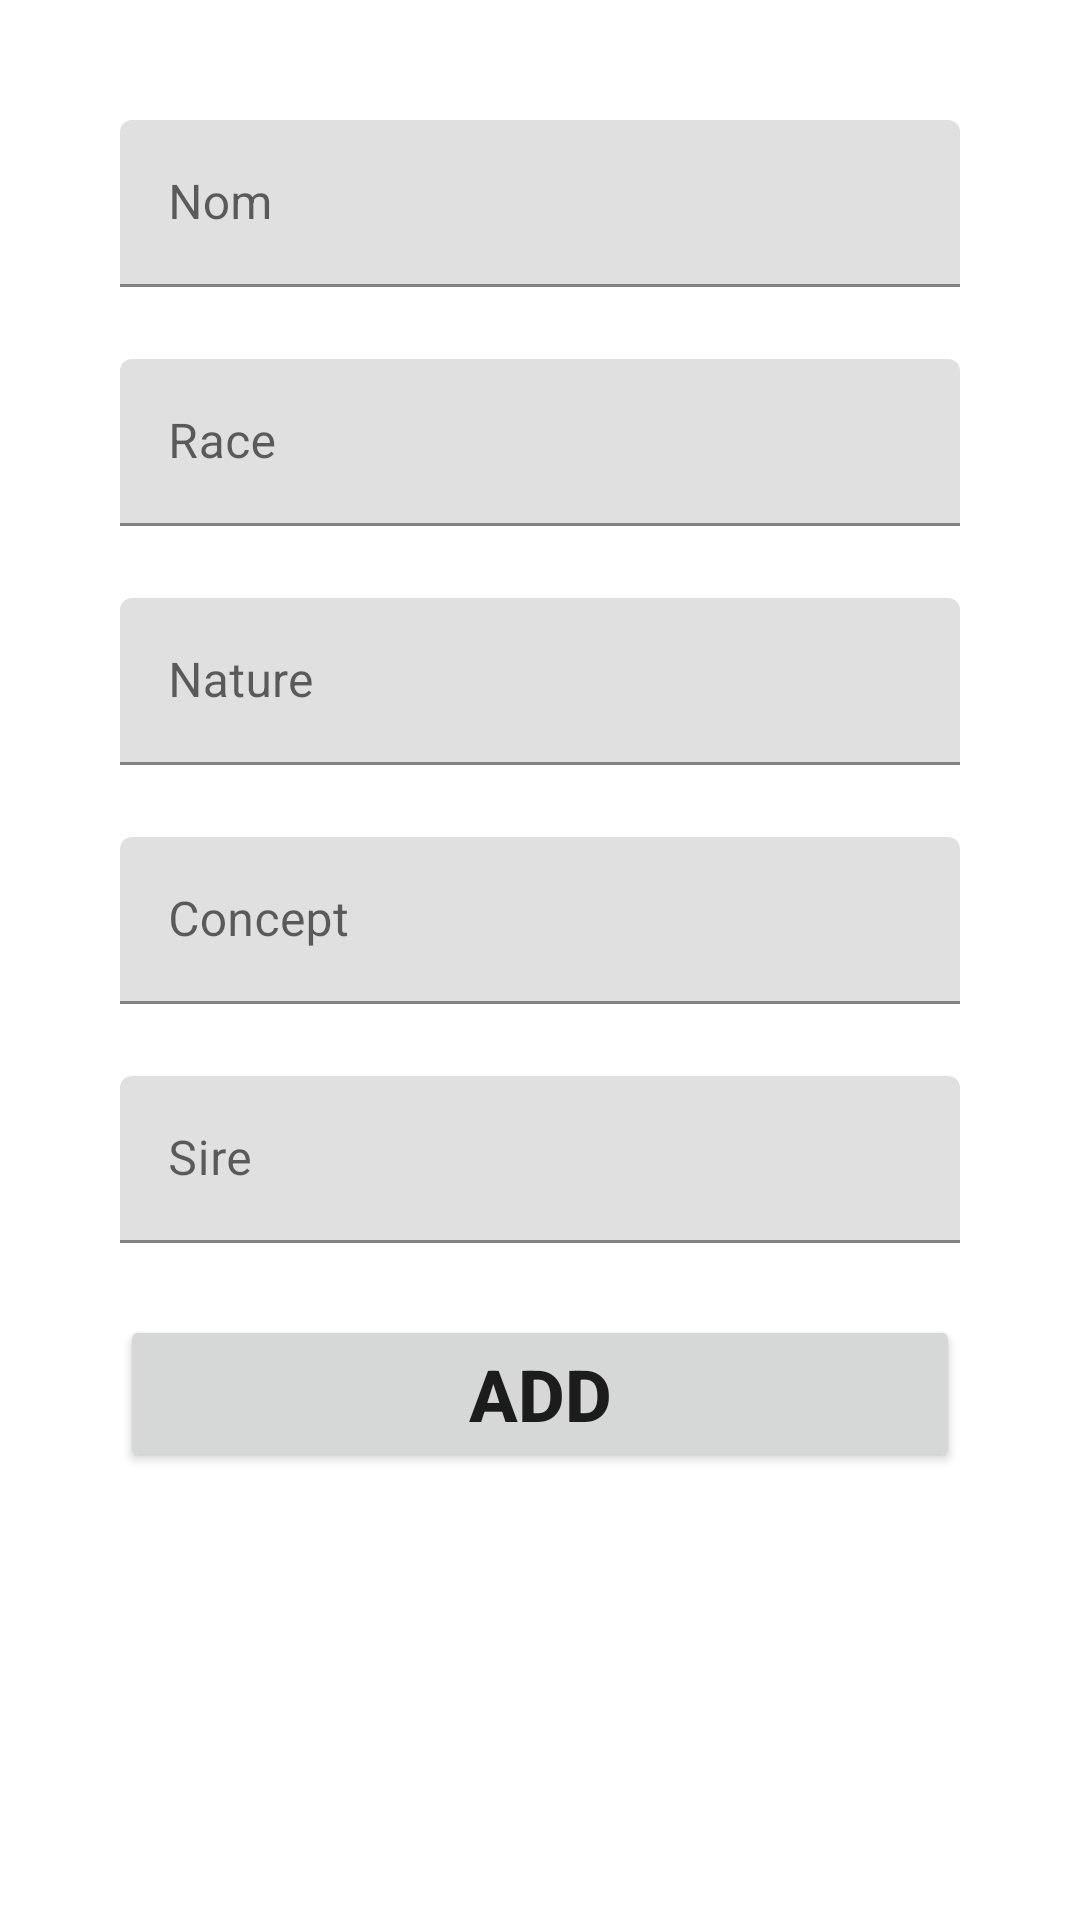

Layout XML and referenced resources for this Android screen:
<!-- AndroidManifest.xml: application theme Theme.Vamp_generator_v2 -->
<!-- res/layout/fragment_home.xml -->
<?xml version="1.0" encoding="utf-8"?>
<ScrollView xmlns:android="http://schemas.android.com/apk/res/android"
    xmlns:tools="http://schemas.android.com/tools"
    android:layout_width="match_parent"
    android:layout_height="match_parent"
    xmlns:app="http://schemas.android.com/apk/res-auto">

    <androidx.constraintlayout.widget.ConstraintLayout
        android:layout_width="match_parent"
        android:layout_height="wrap_content"
        android:padding="16dp"
        tools:context=".HomeFragment">

        <com.google.android.material.textfield.TextInputLayout
            android:id="@+id/nameTextField"
            android:layout_width="match_parent"
            android:layout_height="wrap_content"
            android:layout_marginTop="24dp"
            android:layout_marginStart="24dp"
            android:layout_marginEnd="24dp"
            android:hint="@string/nom"
            app:layout_constraintTop_toTopOf="parent"
            app:layout_constraintStart_toStartOf="parent"
            app:layout_constraintEnd_toEndOf="parent">


            <com.google.android.material.textfield.TextInputEditText
                android:id="@+id/name_et"
                android:layout_width="match_parent"
                android:layout_height="wrap_content"
                android:inputType="text" />

        </com.google.android.material.textfield.TextInputLayout>
        <com.google.android.material.textfield.TextInputLayout
            android:id="@+id/raceTextField"
            android:layout_width="match_parent"
            android:layout_height="wrap_content"
            android:layout_marginTop="24dp"
            android:layout_marginStart="24dp"
            android:layout_marginEnd="24dp"
            android:hint="@string/race"
            app:layout_constraintTop_toBottomOf="@+id/nameTextField"
            app:layout_constraintStart_toStartOf="parent"
            app:layout_constraintEnd_toEndOf="parent">


            <com.google.android.material.textfield.TextInputEditText
                android:id="@+id/race_et"
                android:layout_width="match_parent"
                android:layout_height="wrap_content"
                android:inputType="text" />

        </com.google.android.material.textfield.TextInputLayout>

        <com.google.android.material.textfield.TextInputLayout
            android:id="@+id/natureTextField"
            android:layout_width="match_parent"
            android:layout_height="wrap_content"
            android:layout_marginTop="24dp"
            android:layout_marginStart="24dp"
            android:layout_marginEnd="24dp"
            android:hint="@string/nature"
            app:layout_constraintTop_toBottomOf="@+id/raceTextField"
            app:layout_constraintStart_toStartOf="parent"
            app:layout_constraintEnd_toEndOf="parent">


            <com.google.android.material.textfield.TextInputEditText
                android:id="@+id/nature_et"
                android:layout_width="match_parent"
                android:layout_height="wrap_content"
                android:inputType="text" />

        </com.google.android.material.textfield.TextInputLayout>
        <com.google.android.material.textfield.TextInputLayout
            android:id="@+id/conceptTextField"
            android:layout_width="match_parent"
            android:layout_height="wrap_content"
            android:layout_marginTop="24dp"
            android:layout_marginStart="24dp"
            android:layout_marginEnd="24dp"
            android:hint="@string/concept"
            app:layout_constraintTop_toBottomOf="@+id/natureTextField"
            app:layout_constraintStart_toStartOf="parent"
            app:layout_constraintEnd_toEndOf="parent">


            <com.google.android.material.textfield.TextInputEditText
                android:id="@+id/concept_et"
                android:layout_width="match_parent"
                android:layout_height="wrap_content"
                android:inputType="text" />

        </com.google.android.material.textfield.TextInputLayout>
        <com.google.android.material.textfield.TextInputLayout
            android:id="@+id/sireTextField"
            android:layout_width="match_parent"
            android:layout_height="wrap_content"
            android:layout_marginTop="24dp"
            android:layout_marginStart="24dp"
            android:layout_marginEnd="24dp"
            android:hint="@string/sire"
            app:layout_constraintTop_toBottomOf="@+id/conceptTextField"
            app:layout_constraintStart_toStartOf="parent"
            app:layout_constraintEnd_toEndOf="parent">


            <com.google.android.material.textfield.TextInputEditText
                android:id="@+id/sire_et"
                android:layout_width="match_parent"
                android:layout_height="wrap_content"
                android:inputType="text" />

        </com.google.android.material.textfield.TextInputLayout>

        <Button
            android:id="@+id/saveButton"
            android:layout_width="0dp"
            android:layout_height="wrap_content"
            android:layout_marginTop="24dp"
            android:layout_marginStart="24dp"
            android:layout_marginEnd="24dp"
            app:layout_constraintTop_toBottomOf="@id/sireTextField"
            app:layout_constraintStart_toStartOf="parent"
            app:layout_constraintEnd_toEndOf="parent"
            android:text="@string/add"
            android:textStyle="bold"
            android:textSize="24sp"/>
        
        
        
        
    </androidx.constraintlayout.widget.ConstraintLayout>

</ScrollView>
<!-- resources referenced by this layout -->
<resources>
  <string name="add">ADD</string>
  <string name="concept">Concept</string>
  <string name="nature">Nature</string>
  <string name="nom">Nom</string>
  <string name="race">Race</string>
  <string name="sire">Sire</string>
  <style name="Theme.Vamp_generator_v2" parent="Theme.MaterialComponents.DayNight.DarkActionBar">
          
          <item name="colorPrimary">@color/purple_500</item>
          <item name="colorPrimaryVariant">@color/purple_700</item>
          <item name="colorOnPrimary">@color/white</item>
          
          <item name="colorSecondary">@color/teal_200</item>
          <item name="colorSecondaryVariant">@color/teal_700</item>
          <item name="colorOnSecondary">@color/black</item>
          
          <item name="android:statusBarColor">?attr/colorPrimaryVariant</item>
          
      </style>
  <!-- not gathered from this repository: default colours our renderer supplied (Android Studio template values) -->
  <color name="purple_500">#FF6200EE</color>
  <color name="purple_700">#FF3700B3</color>
  <color name="teal_200">#FF03DAC5</color>
  <color name="teal_700">#FF018786</color>
  <color name="black">#FF000000</color>
  <color name="white">#FFFFFFFF</color>
</resources>
